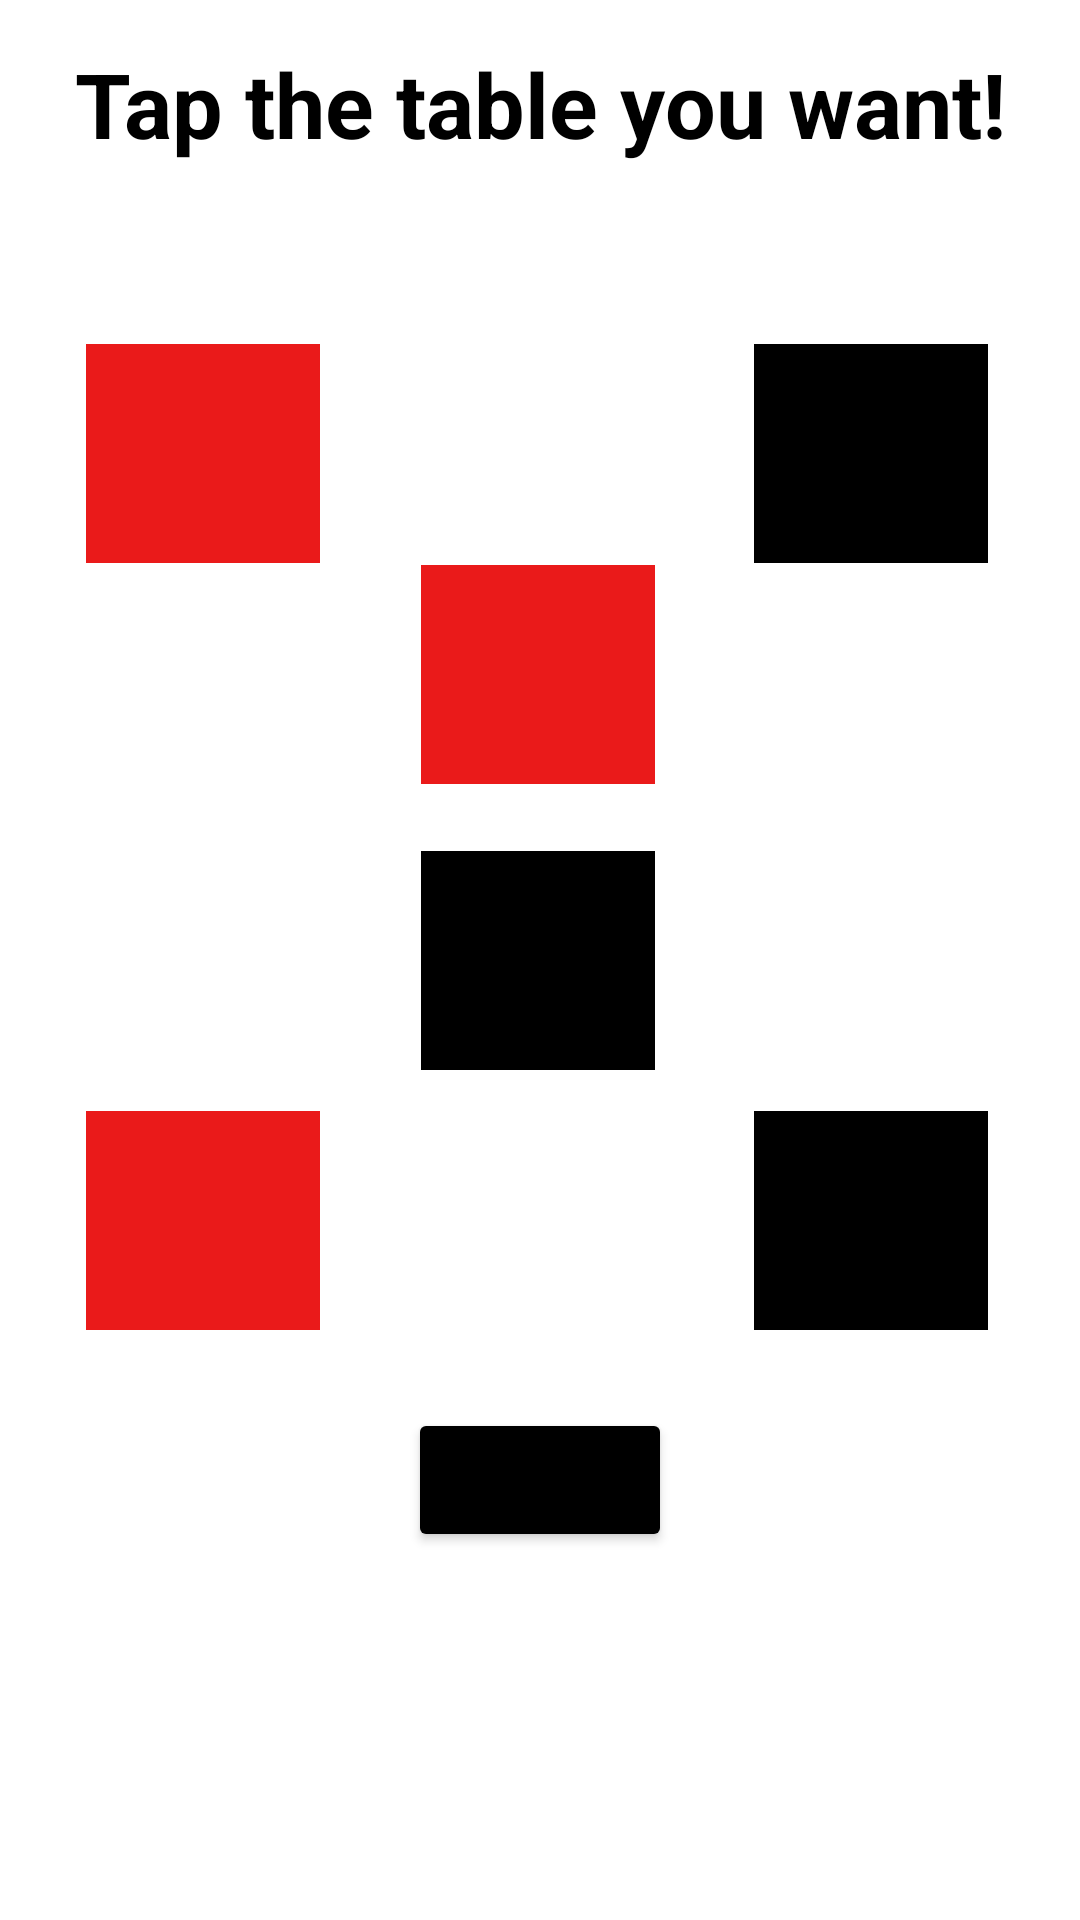

Android layout source for this screen:
<!-- AndroidManifest.xml: application theme Theme.Projekt_TakeASeat1 -->
<!-- res/layout/fragment_home_table.xml -->
<?xml version="1.0" encoding="utf-8"?>
<androidx.constraintlayout.widget.ConstraintLayout xmlns:android="http://schemas.android.com/apk/res/android"
    xmlns:app="http://schemas.android.com/apk/res-auto"
    xmlns:tools="http://schemas.android.com/tools"
    android:layout_width="match_parent"
    android:layout_height="match_parent"
    tools:context=".ui.home.Home_tableFragment">

    <ImageButton
        android:id="@+id/tablehome1"
        android:layout_width="78dp"
        android:layout_height="73dp"
        android:background="@color/teal_700"
        android:text="Table1"
        app:layout_constraintBottom_toBottomOf="parent"
        app:layout_constraintEnd_toEndOf="parent"
        app:layout_constraintHorizontal_bias="0.102"
        app:layout_constraintStart_toStartOf="parent"
        app:layout_constraintTop_toTopOf="parent"
        app:layout_constraintVertical_bias="0.653"/>

    <ImageButton
        android:id="@+id/tablehome2"
        android:layout_width="78dp"
        android:layout_height="73dp"
        android:background="@color/teal_700"
        android:text="Table2"
        app:layout_constraintBottom_toBottomOf="parent"
        app:layout_constraintEnd_toEndOf="parent"
        app:layout_constraintHorizontal_bias="0.498"
        app:layout_constraintStart_toStartOf="parent"
        app:layout_constraintTop_toTopOf="parent"
        app:layout_constraintVertical_bias="0.332"/>

    <ImageButton
        android:id="@+id/tablehome3"
        android:layout_width="78dp"
        android:layout_height="73dp"
        android:background="@color/teal_700"
        android:text="Table3"
        app:layout_constraintBottom_toBottomOf="parent"
        app:layout_constraintEnd_toEndOf="parent"
        app:layout_constraintHorizontal_bias="0.102"
        app:layout_constraintStart_toStartOf="parent"
        app:layout_constraintTop_toTopOf="parent"
        app:layout_constraintVertical_bias="0.202"/>

    <ImageButton
        android:id="@+id/tablehome4"
        android:layout_width="78dp"
        android:layout_height="73dp"
        android:background="@color/black"
        android:text="Table4"
        app:layout_constraintBottom_toBottomOf="parent"
        app:layout_constraintEnd_toEndOf="parent"
        app:layout_constraintHorizontal_bias="0.891"
        app:layout_constraintStart_toStartOf="parent"
        app:layout_constraintTop_toTopOf="parent"
        app:layout_constraintVertical_bias="0.653"/>

    <ImageButton
        android:id="@+id/tablehome5"
        android:layout_width="78dp"
        android:layout_height="73dp"
        android:background="@color/black"
        android:text="Table5"
        app:layout_constraintBottom_toBottomOf="parent"
        app:layout_constraintEnd_toEndOf="parent"
        app:layout_constraintHorizontal_bias="0.498"
        app:layout_constraintStart_toStartOf="parent"
        app:layout_constraintTop_toTopOf="parent"/>

    <ImageButton
        android:id="@+id/tablehome6"
        android:layout_width="78dp"
        android:layout_height="73dp"
        android:background="@color/black"
        android:text="Table6"
        app:layout_constraintBottom_toBottomOf="parent"
        app:layout_constraintEnd_toEndOf="parent"
        app:layout_constraintHorizontal_bias="0.891"
        app:layout_constraintStart_toStartOf="parent"
        app:layout_constraintTop_toTopOf="parent"
        app:layout_constraintVertical_bias="0.202"/>

    <Button
        android:id="@+id/buttonTableHome"
        android:layout_width="wrap_content"
        android:layout_height="wrap_content"
        android:backgroundTint="@color/black"
        android:text="Reserve"
        app:layout_constraintBottom_toBottomOf="parent"
        app:layout_constraintEnd_toEndOf="parent"
        app:layout_constraintStart_toStartOf="parent"
        app:layout_constraintTop_toTopOf="parent"
        app:layout_constraintVertical_bias="0.793"/>

    <TextView
        android:id="@+id/textViewHome"
        android:layout_width="match_parent"
        android:layout_height="wrap_content"
        android:gravity="center"
        android:text="Tap the table you want!"
        android:textSize="30dp"
        android:textColor="@color/black"
        android:textStyle="bold"
        app:layout_constraintBottom_toBottomOf="parent"
        app:layout_constraintEnd_toEndOf="parent"
        app:layout_constraintHorizontal_bias="0.0"
        app:layout_constraintStart_toStartOf="parent"
        app:layout_constraintTop_toTopOf="parent"
        app:layout_constraintVertical_bias="0.024"/>

    <ImageButton
        android:id="@+id/backHome"
        android:layout_width="31dp"
        android:layout_height="37dp"
        android:background="@drawable/back"
        app:layout_constraintBottom_toBottomOf="parent"
        app:layout_constraintEnd_toEndOf="parent"
        app:layout_constraintHorizontal_bias="0.052"
        app:layout_constraintStart_toStartOf="parent"
        app:layout_constraintTop_toTopOf="parent"
        app:layout_constraintVertical_bias="0.89"></ImageButton>


</androidx.constraintlayout.widget.ConstraintLayout>
<!-- resources referenced by this layout -->
<resources>
  <color name="black">#FF000000</color>
  <color name="teal_700">#EA1A1A</color>
  <style name="Theme.Projekt_TakeASeat1" parent="Theme.MaterialComponents.DayNight.DarkActionBar">
          
          <item name="colorPrimary">@color/black</item>
          <item name="colorPrimaryVariant">@color/purple_700</item>
          <item name="colorOnPrimary">@color/white</item>
          
          <item name="colorSecondary">@color/teal_200</item>
          <item name="colorSecondaryVariant">@color/teal_700</item>
          <item name="colorOnSecondary">@color/black</item>
          
          <item name="android:statusBarColor" tools:targetApi="l">?attr/colorPrimaryVariant</item>
          
      </style>
  <color name="purple_700">#9A9A9A</color>
  <color name="white">#FFFFFFFF</color>
  <color name="teal_200">#FF03DAC5</color>
</resources>
